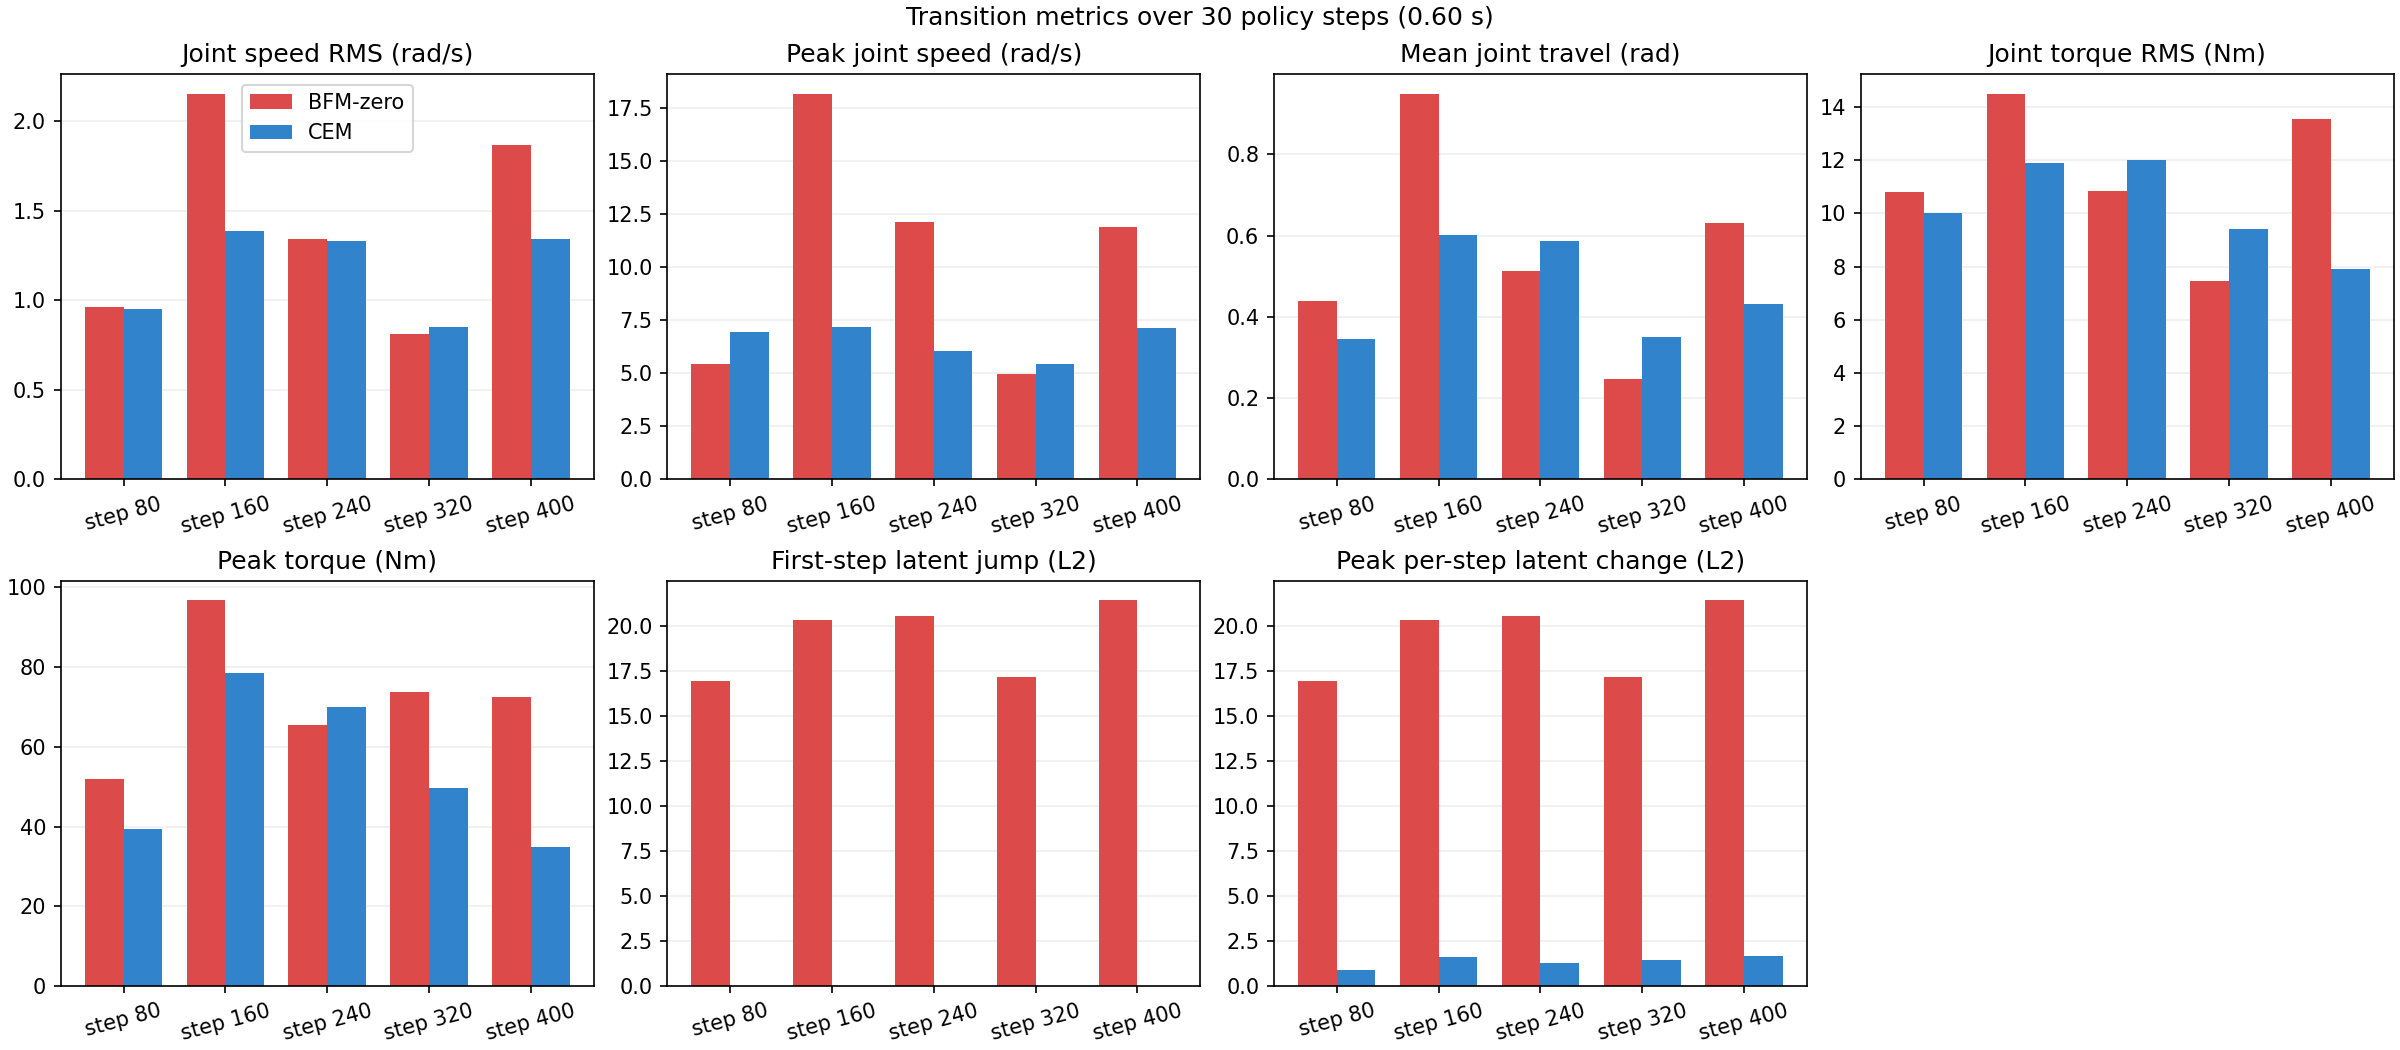

Data behind this chart, as committed beside it:
switch_step, from, to, mode, start_step, observed_steps, complete_window, rms_joint_speed_rad_s, peak_joint_speed_rad_s, mean_joint_travel_rad, rms_joint_torque_nm, mean_abs_joint_torque_nm, peak_abs_joint_torque_nm, first_step_z_jump_l2, peak_step_z_change_l2, mean_step_z_change_l2, latent_path_length_l2
80, move-ego-0-0.3, move-ego-90-0.3, hard, 80, 30, True, 0.9592, 5.465, 0.44, 10.8, 5.371, 51.88, 16.93, 16.93, 0.5643, 16.93
80, move-ego-0-0.3, move-ego-90-0.3, cem, 80, 30, True, 0.9525, 6.95, 0.3467, 10, 4.987, 39.38, 0.0, 0.9006, 0.5946, 17.84
160, move-ego-90-0.3, rotate-z-5-0.5, hard, 160, 30, True, 2.153, 18.2, 0.9495, 14.51, 7.51, 96.77, 20.34, 20.34, 0.6781, 20.34
160, move-ego-90-0.3, rotate-z-5-0.5, cem, 160, 30, True, 1.387, 7.187, 0.6008, 11.89, 6.183, 78.55, 0.0, 1.621, 0.7779, 23.34
240, rotate-z-5-0.5, move-ego-180-0.3, hard, 240, 30, True, 1.344, 12.14, 0.5125, 10.83, 5.814, 65.47, 20.55, 20.55, 0.6851, 20.55
240, rotate-z-5-0.5, move-ego-180-0.3, cem, 240, 30, True, 1.332, 6.066, 0.5859, 11.99, 6.186, 69.9, 0.0, 1.278, 0.7488, 22.46
320, move-ego-180-0.3, move-ego-0-0, hard, 320, 30, True, 0.8117, 4.991, 0.248, 7.476, 3.408, 73.87, 17.17, 17.17, 0.5723, 17.17
320, move-ego-180-0.3, move-ego-0-0, cem, 320, 30, True, 0.8527, 5.445, 0.3505, 9.419, 4.69, 49.8, 0.0, 1.459, 0.608, 18.24
400, move-ego-0-0, move-ego-low0.5-0-0, hard, 400, 30, True, 1.866, 11.89, 0.6317, 13.54, 6.56, 72.43, 21.42, 21.42, 0.7139, 21.42
400, move-ego-0-0, move-ego-low0.5-0-0, cem, 400, 30, True, 1.339, 7.117, 0.4316, 7.894, 4.241, 34.87, 0.0, 1.697, 0.8165, 24.49
